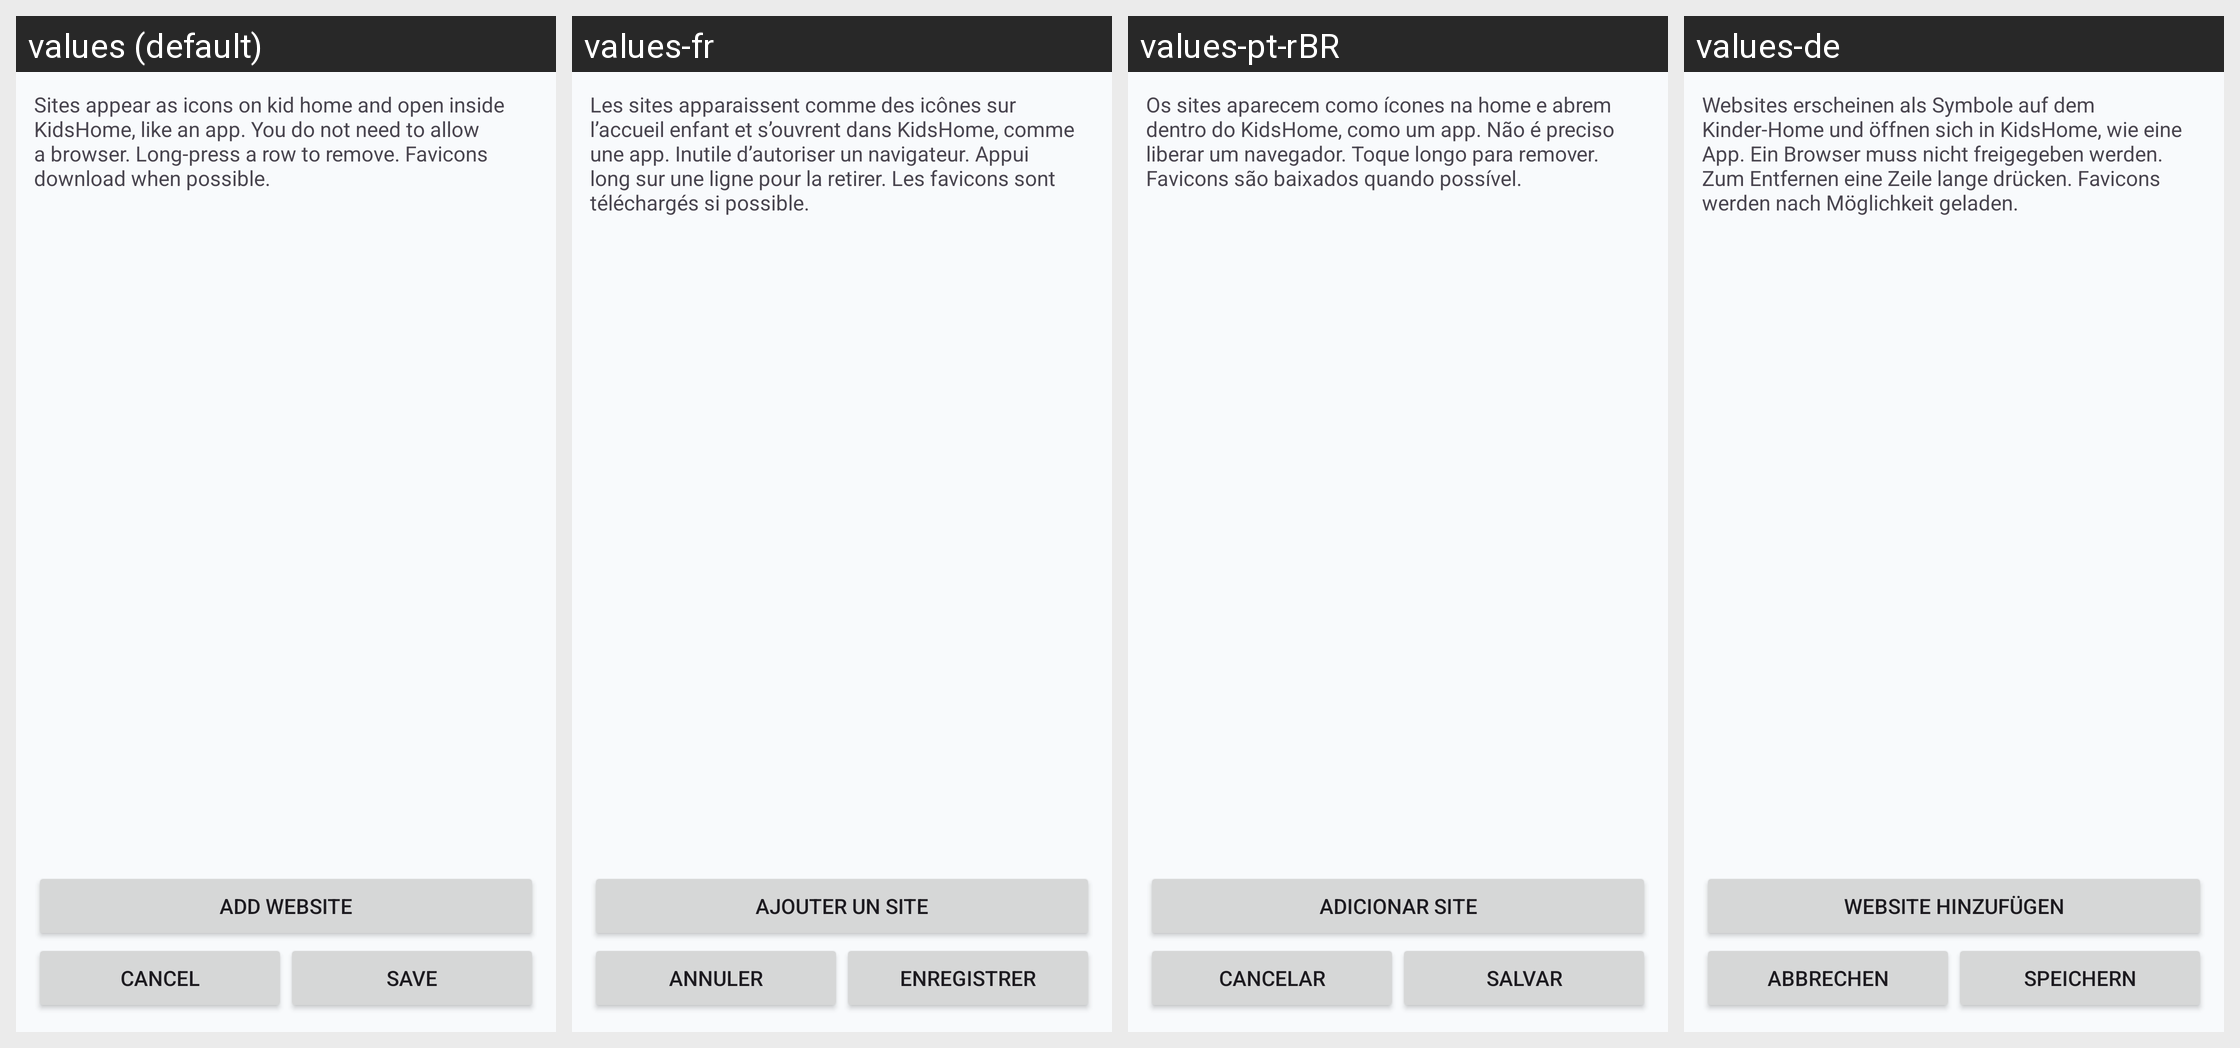

Translations of the strings shown on this Android screen, per locale in the grid:
Android screen res/layout/activity_site_shortcuts.xml rendered under 4 locales, left to right: values (default), values-fr, values-pt-rBR, values-de. Device: Nexus 5 (rendered at 1080×1920; each locale shown at half size, 540×960, under a caption strip naming it); theme AppTheme.
Other locales in the repository, not shown: values-es.
Strings drawn on this screen, with the default value and each locale's value (text and hints the layout hard-codes, and strings that could not be matched under every locale, appear in the picture but are not listed):

site_shortcuts_help
  values: Sites appear as icons on kid home and open inside KidsHome, like an app. You do not need to allow a browser. Long-press a row to remove. Favicons download when possible.
  values-fr: Les sites apparaissent comme des icônes sur l’accueil enfant et s’ouvrent dans KidsHome, comme une app. Inutile d’autoriser un navigateur. Appui long sur une ligne pour la retirer. Les favicons sont téléchargés si possible.
  values-pt-rBR: Os sites aparecem como ícones na home e abrem dentro do KidsHome, como um app. Não é preciso liberar um navegador. Toque longo para remover. Favicons são baixados quando possível.
  values-de: Websites erscheinen als Symbole auf dem Kinder-Home und öffnen sich in KidsHome, wie eine App. Ein Browser muss nicht freigegeben werden. Zum Entfernen eine Zeile lange drücken. Favicons werden nach Möglichkeit geladen.

site_add
  values: Add website
  values-fr: Ajouter un site
  values-pt-rBR: Adicionar site
  values-de: Website hinzufügen

cancel
  values: Cancel
  values-fr: Annuler
  values-pt-rBR: Cancelar
  values-de: Abbrechen

save
  values: Save
  values-fr: Enregistrer
  values-pt-rBR: Salvar
  values-de: Speichern
